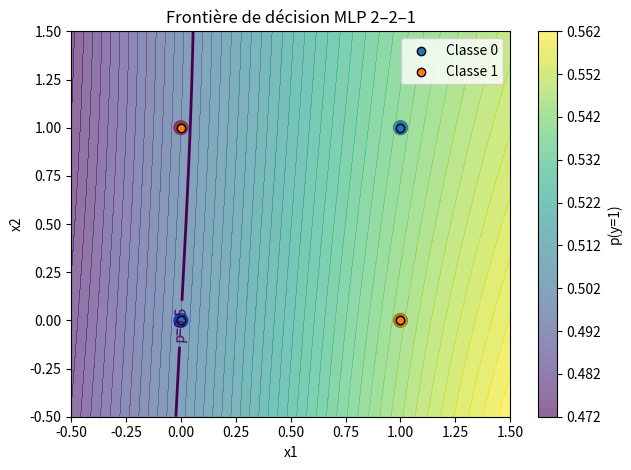

The matplotlib source for this figure:
import numpy as np
import matplotlib.pyplot as plt

X = np.array([[0,0],[0,1],[1,0],[1,1]])
y = np.array([0,1,1,0])

plt.scatter(X[:,0], X[:,1], c=y, cmap="bwr", s=100)
plt.xlabel("x1"); plt.ylabel("x2")
plt.title("Problème du XOR")
plt.show()

np.random.seed(0)
# Poids des deux neurones de la couche cachée
a = np.sqrt(6/4)
w1 = np.random.uniform(-a, a)
w2 = np.random.uniform(-a, a)
w3 = np.random.uniform(-a, a)
w4 = np.random.uniform(-a, a)

# Biais des 2 neurones de la couche cachée
b1 = 0.
b2 = 0.

# poids du neurone de sortie
a=np.sqrt(6/3)
w5 = np.random.uniform(-a, a)
w6 = np.random.uniform(-a, a)

# Biais du neurone de sortie
b = 0.



def sigmoid(z):
    return 1/(1+np.exp(-z))

def perte(y_true, y_pred):
    eps = 1e-9
    return -np.mean(y_true*np.log(y_pred+eps) + (1-y_true)*np.log(1-y_pred+eps))

# TODO : boucle d’apprentissage
lr=0.1
iteMax=30000
pertes=[]

for ite in range(iteMax):
    
    # ----- Forward -----
    # Couche cachée
    ...

    # Couche sortie
    ...  

    # ----- Perte  -----
    ...

    # ----- Backward -----
    ...
   
plt.plot(pertes)
plt.title("Évolution de la perte")
plt.xlabel("Itérations"); plt.ylabel("perte")
plt.tight_layout()
plt.show()


# Frontière de décision
xx, yy = np.meshgrid(np.linspace(-0.5, 1.5, 200),
                     np.linspace(-0.5, 1.5, 200))
grid = np.c_[xx.ravel(), yy.ravel()]

v1g = w1*grid[:,0] + w3*grid[:,1] + b1
v2g = w2*grid[:,0] + w4*grid[:,1] + b2
y1g = np.tanh(v1g)
y2g = np.tanh(v2g)
vg  = w5*y1g + w6*y2g + b
zz  = sigmoid(vg).reshape(xx.shape)

cf = plt.contourf(xx, yy, zz, levels=50, alpha=0.6)
plt.colorbar(cf, label="p(y=1)")
cs = plt.contour(xx, yy, zz, levels=[0.5], linewidths=2)
plt.clabel(cs, fmt={0.5: 'p=0.5'})
plt.scatter(X[y==0,0], X[y==0,1], label="Classe 0", edgecolors='k')
plt.scatter(X[y==1,0], X[y==1,1], label="Classe 1", edgecolors='k')
plt.xlabel("x1"); plt.ylabel("x2"); plt.title("Frontière de décision MLP 2–2–1")
plt.legend(); plt.tight_layout(); plt.show()